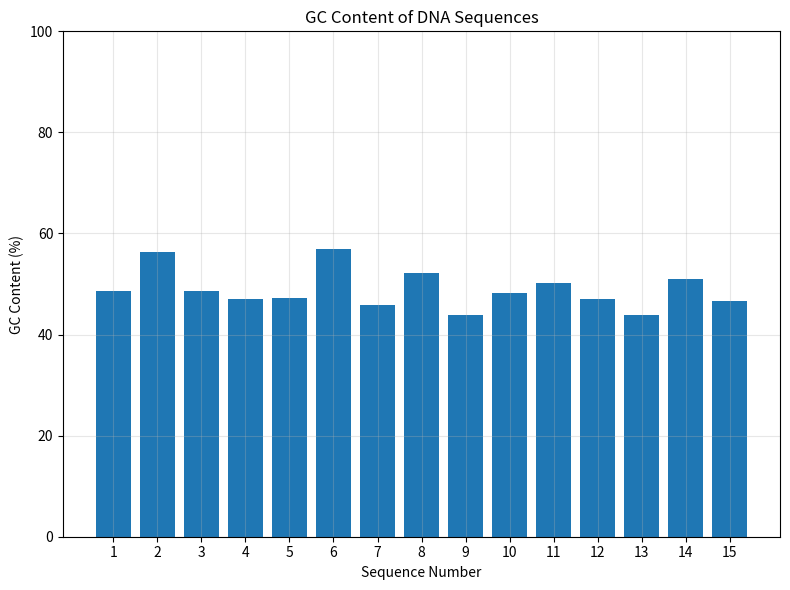

Reproduce this figure in Python.
# 0. 라이브러리 로딩
import random
import matplotlib.pyplot as plt
import pandas as pd
import numpy as np
import os

# 1. 전역 변수 설정
READ_COUNTS = 15
MIN_SEQ_LEN, MAX_SEQ_LEN = 201, 300      # 길이 범위
BASES = ("A", "G", "C", "T")     # 뉴클레오타이드
GLOBAL_SEED = 123                # 전체 재현성 시드

# 2. 개별 염기서열 생성 함수
def generate_random_sequence(seed, min_seq_len=MIN_SEQ_LEN, max_seq_len=MAX_SEQ_LEN, bases=BASES):  
    r = random.Random(seed)
    seq_len = r.randint(min_seq_len, max_seq_len)
    return "".join(r.choice(bases) for i in range(seq_len))

# 3. seed 값에 따른 염기서열 리스트 생성 함수
def generate_random_dna_sequences(global_seed, read_counts):
    rng = random.Random(global_seed)
    SEEDS = rng.sample(range(1, read_counts+1), read_counts)
    sequences = [generate_random_sequence(seed) for seed in SEEDS]
    return sequences
LIST_OF_SEQUENCES = generate_random_dna_sequences(GLOBAL_SEED, READ_COUNTS)

# 4. 염기서열 리스트 데이터프레임 생성
df_original = pd.DataFrame({  #수정
    'sequence_id': [f"Sequence_{i+1}" for i in range(len(LIST_OF_SEQUENCES))],  #수정
    'sequence': LIST_OF_SEQUENCES,  #수정
    'length': [len(seq) for seq in LIST_OF_SEQUENCES]  #수정
})

# 5. 염기서열 리스트 txt 파일 생성
def save_txt(df, filename="sequences.txt"):  #수정
    with open(filename, 'w') as file:  #수정
            for i,row in df.iterrows():  #수정
                file.write(f">{row['sequence_id']}\n")  #수정
                file.write(f"{row['sequence']}\n")  #수정
save_txt(df_original)

# 6. txt 파일 읽어오기
def read_txt(filename="sequences.txt"):  #수정
    if not os.path.exists(filename):  #수정
        print(f"파일 없음: {filename}")  #수정
        return None  #수정
    
    try:  #수정
        sequences = []  #수정
        headers = []  #수정
        
        with open(filename, 'r') as file:  #수정
            current_header = None  #수정
            current_sequence = ""  #수정
            
            for line in file:  #수정
                line = line.strip()  #수정
                if line.startswith('>'):  #수정
                    if current_header is not None:  #수정
                        headers.append(current_header)  #수정
                        sequences.append(current_sequence)  #수정
                    current_header = line[1:]  #수정
                    current_sequence = ""  #수정
                else:  #수정
                    current_sequence += line  #수정
            
            if current_header is not None:  #수정
                headers.append(current_header)  #수정
                sequences.append(current_sequence)  #수정
        
        df_txt = pd.DataFrame({'sequence_id': headers, 'sequence': sequences})  #수정
        print(f"FASTA 파일 읽기 성공: {len(df_txt)}개 서열")  #수정
        return df_txt  #수정
        
    except Exception as e:  #수정
        print(f"FASTA 읽기 실패: {e}")  #수정
        return None  #수정

df_load=read_txt()

# 7. GC content percentage 계산 함수
def gc_function(sequence):                                  #수정
    gc_content = 100.0 * ( sequence.count('G') + sequence.count('C') ) / len(sequence)
    return gc_content

# 8. txt 파일에서 gc ratio 계산 결과 출력
df_read = df_load.copy()
df_read['gc_ratio'] = df_read['sequence'].apply(gc_function)  #수정
df_read['length'] = df_read['sequence'].str.len()  #수정
df_read['sequence_number'] = df_read['sequence_id'].str.extract(r'Sequence_(\d+)').astype(int)  #수정

for i, row in df_read.iterrows():  #수정
  print(f"{row['sequence_id']}: Length = {row['length']}, GC Content = {row['gc_ratio']:.2f}%")  #수정

# 9. 시각화 
plt.figure(figsize=(8, 6))                                        #수정
plt.bar(df_read["sequence_number"], df_read["gc_ratio"])               #수정: 색상 지정 생략
plt.title('GC Content of DNA Sequences')
plt.xlabel('Sequence Number')
plt.ylabel('GC Content (%)')
plt.xticks(df_read["sequence_number"])
plt.yticks(range(0, 101, 20))
plt.ylim(0, 100)
plt.grid(True, alpha=0.3)
plt.tight_layout()
plt.show()
